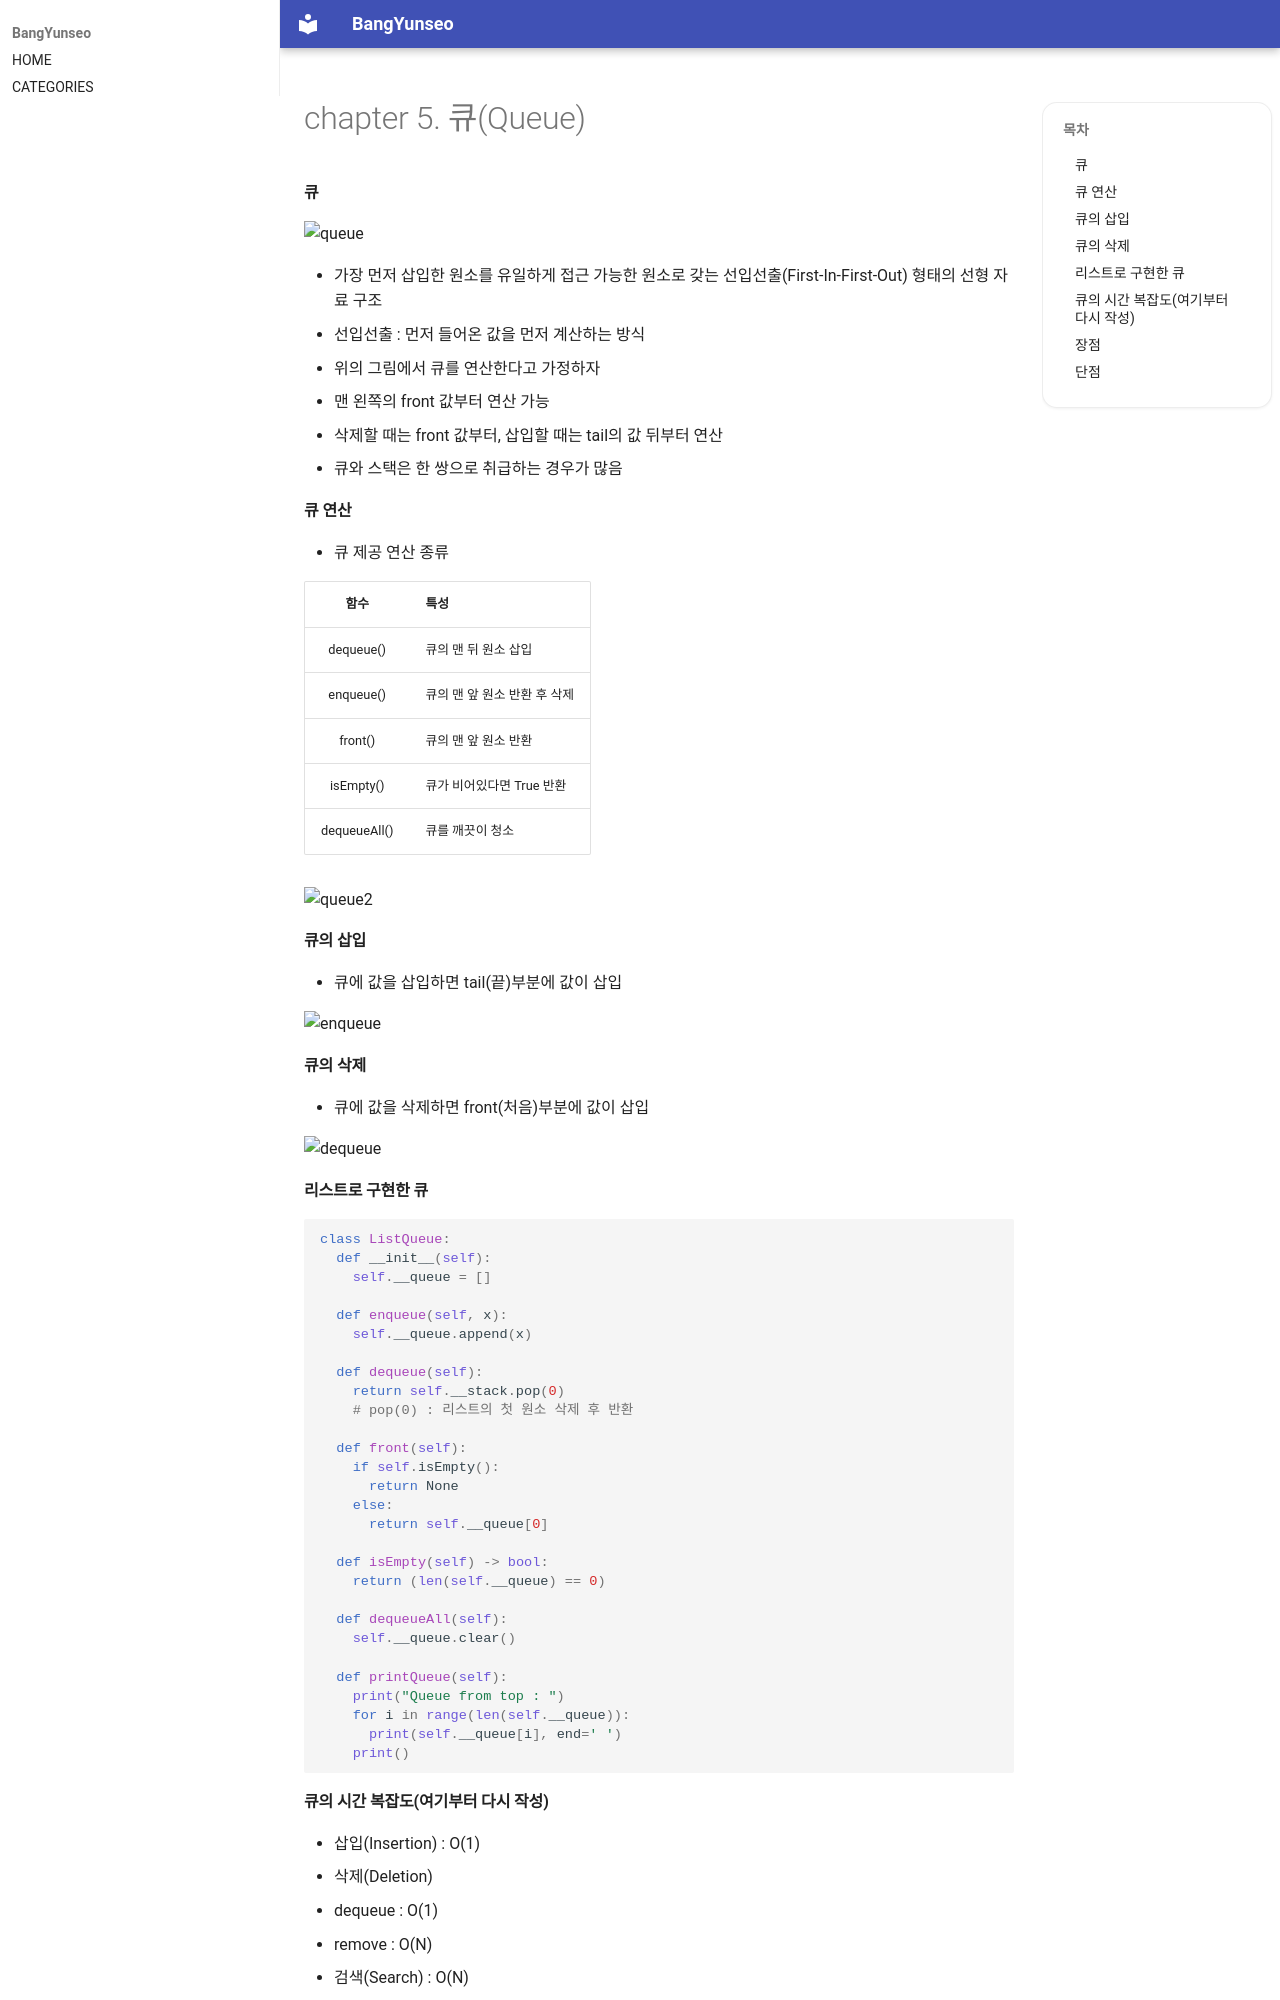

repository: BangYunseo/TIL · page: ComputerScience/DataStructure/ch05_Queue/index.html · generator: mkdocs

# chapter 5. 큐(Queue)

#### 큐

![queue](./Image/ch05/Queue.PNG)

* 가장 먼저 삽입한 원소를 유일하게 접근 가능한 원소로 갖는 선입선출(First-In-First-Out) 형태의 선형 자료 구조
  * 선입선출 : 먼저 들어온 값을 먼저 계산하는 방식
* 위의 그림에서 큐를 연산한다고 가정하자
  * 맨 왼쪽의 front 값부터 연산 가능
  * 삭제할 때는 front 값부터, 삽입할 때는 tail의 값 뒤부터 연산
* 큐와 스택은 한 쌍으로 취급하는 경우가 많음

#### 큐 연산
* 큐 제공 연산 종류

|함수|특성|
|:--:|:---|
|dequeue()|큐의 맨 뒤 원소 삽입|
|enqueue()|큐의 맨 앞 원소 반환 후 삭제|
|front()|큐의 맨 앞 원소 반환|
|isEmpty()|큐가 비어있다면 True 반환|
|dequeueAll()|큐를 깨끗이 청소|

![queue2](./Image/ch05/Queue2.PNG)

#### 큐의 삽입
* 큐에 값을 삽입하면 tail(끝)부분에 값이 삽입

![enqueue](./Image/ch05/Enqueue.PNG)

#### 큐의 삭제
* 큐에 값을 삭제하면 front(처음)부분에 값이 삽입

![dequeue](./Image/ch05/Dequeue.PNG)

#### 리스트로 구현한 큐

```py
class ListQueue:
  def __init__(self):
    self.__queue = []

  def enqueue(self, x):
    self.__queue.append(x)

  def dequeue(self):
    return self.__stack.pop(0)
    # pop(0) : 리스트의 첫 원소 삭제 후 반환

  def front(self):
    if self.isEmpty():
      return None
    else:
      return self.__queue[0]

  def isEmpty(self) -> bool:
    return (len(self.__queue) == 0)

  def dequeueAll(self):
    self.__queue.clear()

  def printQueue(self):
    print("Queue from top : ")
    for i in range(len(self.__queue)):
      print(self.__queue[i], end=' ')
    print()
```
